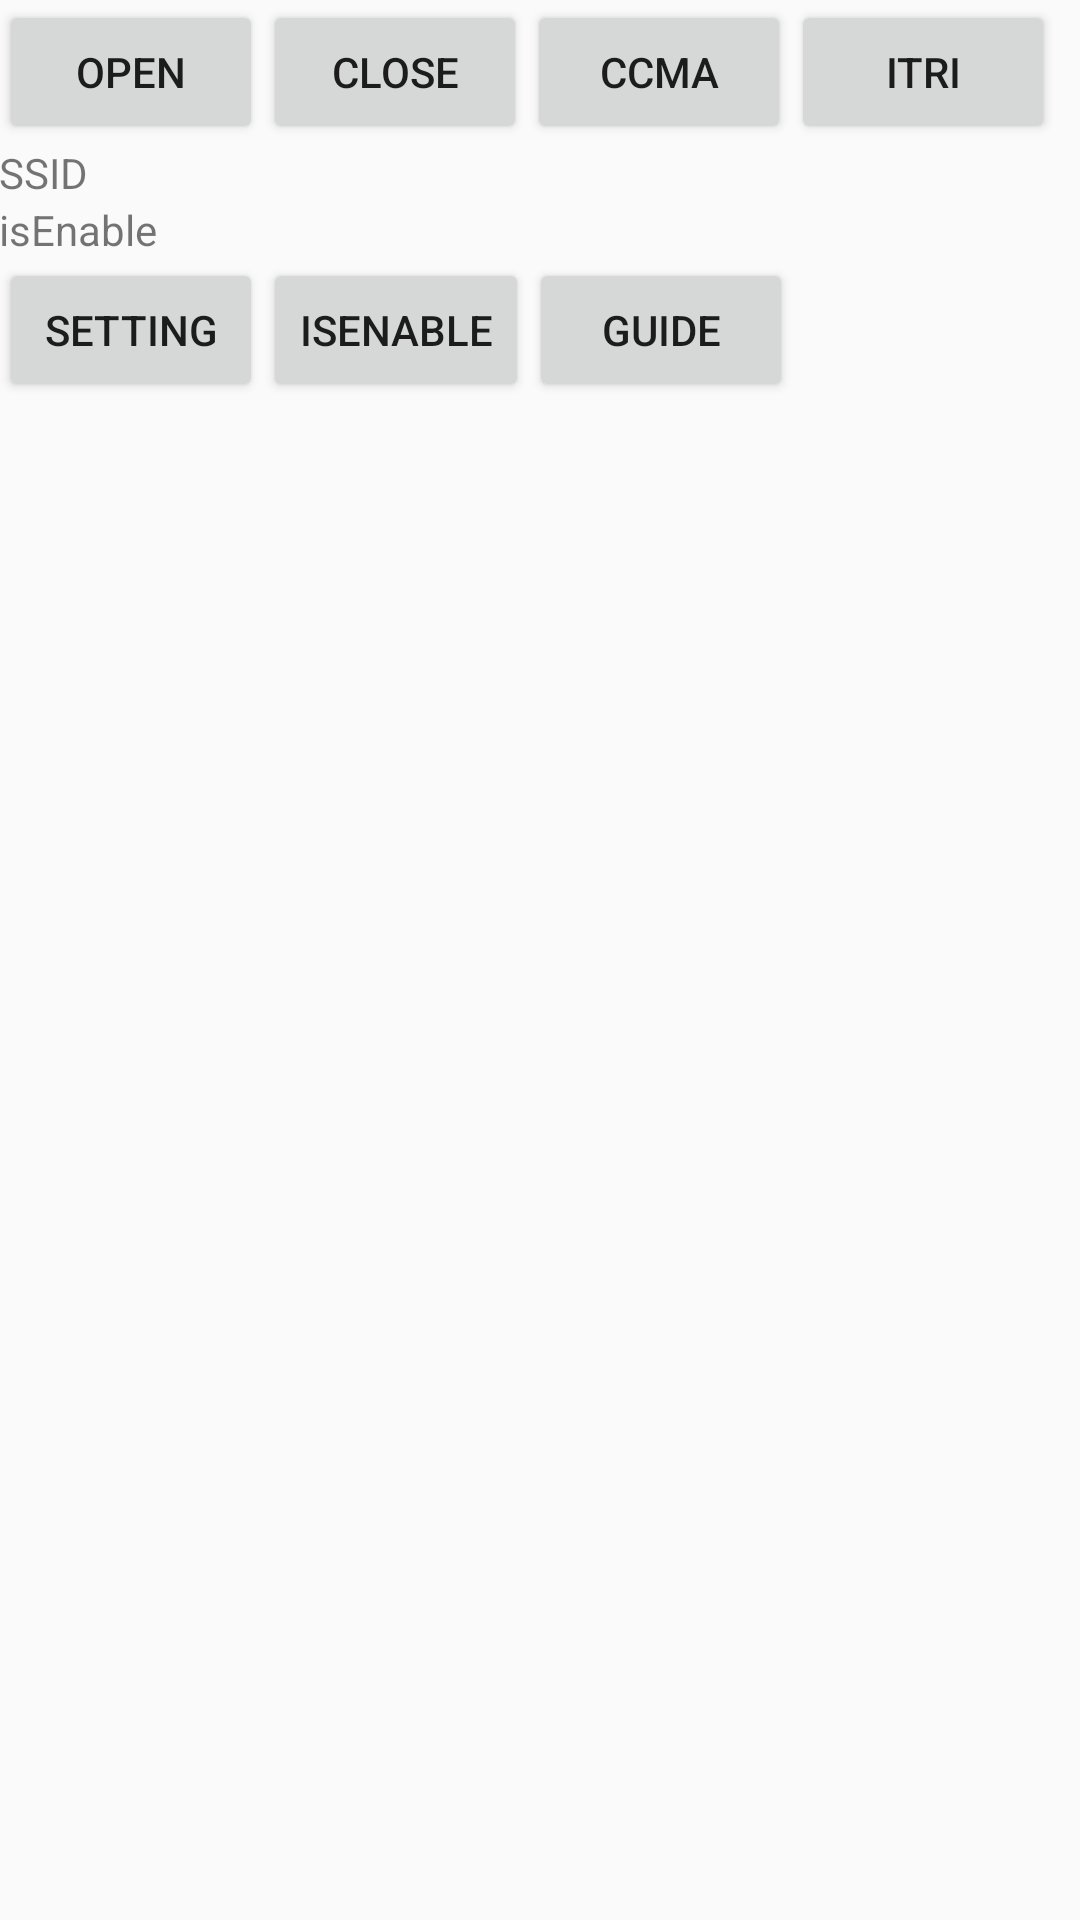

Android layout source for this screen:
<!-- AndroidManifest.xml: application theme AppTheme -->
<!-- res/layout/activity_main.xml -->
<?xml version="1.0" encoding="utf-8"?>
<RelativeLayout xmlns:android="http://schemas.android.com/apk/res/android"
    xmlns:tools="http://schemas.android.com/tools"
    android:id="@+id/activity_main"
    android:layout_width="match_parent"
    android:layout_height="match_parent"
    android:paddingBottom="@dimen/activity_vertical_margin"
    android:paddingLeft="@dimen/activity_horizontal_margin"
    android:paddingRight="@dimen/activity_horizontal_margin"
    android:paddingTop="@dimen/activity_vertical_margin"
    tools:context="ccma.itri.org.com.tw.tarsanapp.MainActivity">
    <LinearLayout
        android:layout_width="wrap_content"
        android:layout_height="wrap_content"
        android:id="@+id/ll1"
        android:orientation="horizontal">
        <Button
            android:id="@+id/open"
            android:text="Open"
            android:layout_width="wrap_content"
            android:layout_height="wrap_content" />
        <Button
            android:id="@+id/close"
            android:text="Close"
            android:layout_width="wrap_content"
            android:layout_height="wrap_content" />
        <Button
            android:id="@+id/ccma"
            android:text="CCMA"
            android:layout_width="wrap_content"
            android:layout_height="wrap_content" />
        <Button
            android:id="@+id/itri"
            android:text="ITRI"
            android:layout_width="wrap_content"
            android:layout_height="wrap_content" />
    </LinearLayout>
    <LinearLayout
        android:layout_width="wrap_content"
        android:layout_height="wrap_content"
        android:id="@+id/ll2"
        android:orientation="vertical"
        android:layout_below="@+id/ll1"
        android:layout_alignParentLeft="true"
        android:layout_alignParentStart="true">
        <TextView
            android:layout_width="match_parent"
            android:layout_height="wrap_content"
            android:text="SSID"
            android:id="@+id/txt1"/>
        <TextView
            android:layout_width="match_parent"
            android:layout_height="wrap_content"
            android:text="isEnable"
            android:id="@+id/txt2"/>
        <LinearLayout
            android:layout_width="wrap_content"
            android:layout_height="wrap_content"
            android:id="@+id/ll3"
            android:orientation="horizontal">
            <Button
                android:layout_width="wrap_content"
                android:layout_height="wrap_content"
                android:id="@+id/setting"
                android:text="setting"/>
            <Button
                android:layout_width="wrap_content"
                android:layout_height="wrap_content"
                android:id="@+id/enable"
                android:text="isenable"/>
            <Button
                android:layout_width="wrap_content"
                android:layout_height="wrap_content"
                android:id="@+id/guide"
                android:text="Guide" />
        </LinearLayout>
    </LinearLayout>
    <ListView
        android:layout_width="wrap_content"
        android:layout_height="wrap_content"
        android:id="@+id/listView"
        android:clickable="true"
        android:layout_below="@+id/ll2"
        android:layout_alignParentLeft="true"
        android:layout_alignParentStart="true"
        android:background="#554F4F" />
</RelativeLayout>
<!-- resources referenced by this layout -->
<resources>
  <style name="AppTheme" parent="Theme.AppCompat.Light.DarkActionBar">
          
          <item name="colorPrimary">@color/colorPrimary</item>
          <item name="colorPrimaryDark">@color/colorPrimaryDark</item>
          <item name="colorAccent">@color/colorAccent</item>
      </style>
  <!-- not gathered from this repository: default colours our renderer supplied (Android Studio template values) -->
  <color name="colorPrimary">#FF6200EE</color>
  <color name="colorPrimaryDark">#FF3700B3</color>
  <color name="colorAccent">#FF03DAC5</color>
</resources>
